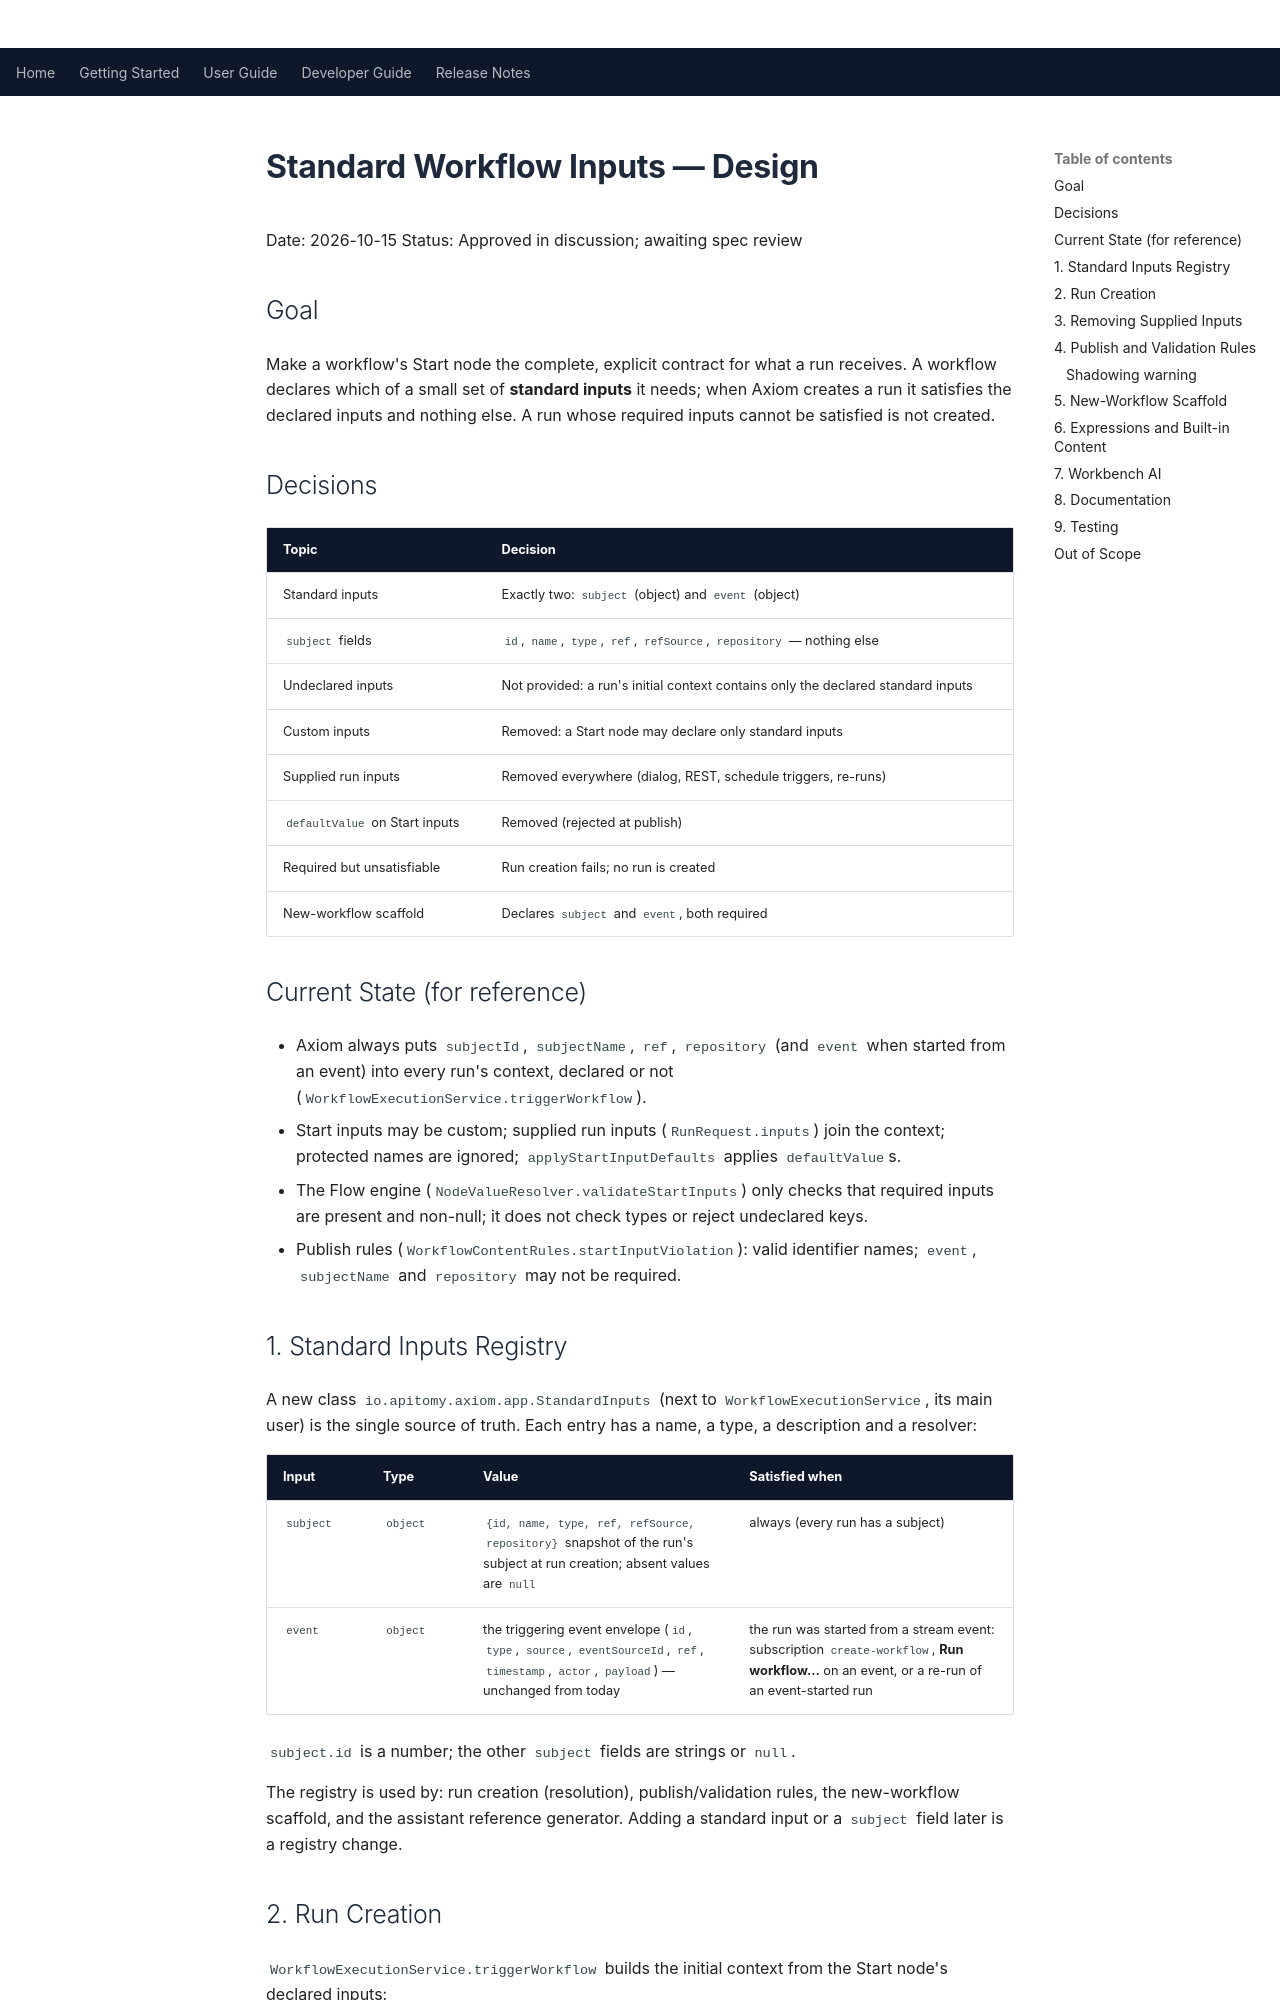

repository: Apitomy/apitomy-axiom · page: superpowers/specs/2026-10-15-standard-workflow-inputs-design.html · generator: mkdocs

# Standard Workflow Inputs — Design

Date: 2026-10-15
Status: Approved in discussion; awaiting spec review

## Goal

Make a workflow's Start node the complete, explicit contract for what a run receives. A workflow declares
which of a small set of **standard inputs** it needs; when Axiom creates a run it satisfies the declared
inputs and nothing else. A run whose required inputs cannot be satisfied is not created.

## Decisions

| Topic | Decision |
|-------|----------|
| Standard inputs | Exactly two: `subject` (object) and `event` (object) |
| `subject` fields | `id`, `name`, `type`, `ref`, `refSource`, `repository` — nothing else |
| Undeclared inputs | Not provided: a run's initial context contains only the declared standard inputs |
| Custom inputs | Removed: a Start node may declare only standard inputs |
| Supplied run inputs | Removed everywhere (dialog, REST, schedule triggers, re-runs) |
| `defaultValue` on Start inputs | Removed (rejected at publish) |
| Required but unsatisfiable | Run creation fails; no run is created |
| New-workflow scaffold | Declares `subject` and `event`, both required |

## Current State (for reference)

- Axiom always puts `subjectId`, `subjectName`, `ref`, `repository` (and `event` when started from an event)
  into every run's context, declared or not (`WorkflowExecutionService.triggerWorkflow`).
- Start inputs may be custom; supplied run inputs (`RunRequest.inputs`) join the context; protected names are
  ignored; `applyStartInputDefaults` applies `defaultValue`s.
- The Flow engine (`NodeValueResolver.validateStartInputs`) only checks that required inputs are present and
  non-null; it does not check types or reject undeclared keys.
- Publish rules (`WorkflowContentRules.startInputViolation`): valid identifier names; `event`, `subjectName`
  and `repository` may not be required.

## 1. Standard Inputs Registry

A new class `io.apitomy.axiom.app.StandardInputs` (next to `WorkflowExecutionService`, its main user) is
the single source of truth. Each entry has a name, a type, a description and a
resolver:

| Input | Type | Value | Satisfied when |
|-------|------|-------|----------------|
| `subject` | `object` | `{id, name, type, ref, refSource, repository}` snapshot of the run's subject at run creation; absent values are `null` | always (every run has a subject) |
| `event` | `object` | the triggering event envelope (`id`, `type`, `source`, `eventSourceId`, `ref`, `timestamp`, `actor`, `payload`) — unchanged from today | the run was started from a stream event: subscription `create-workflow`, **Run workflow…** on an event, or a re-run of an event-started run |

`subject.id` is a number; the other `subject` fields are strings or `null`.

The registry is used by: run creation (resolution), publish/validation rules, the new-workflow scaffold, and
the assistant reference generator. Adding a standard input or a `subject` field later is a registry change.
